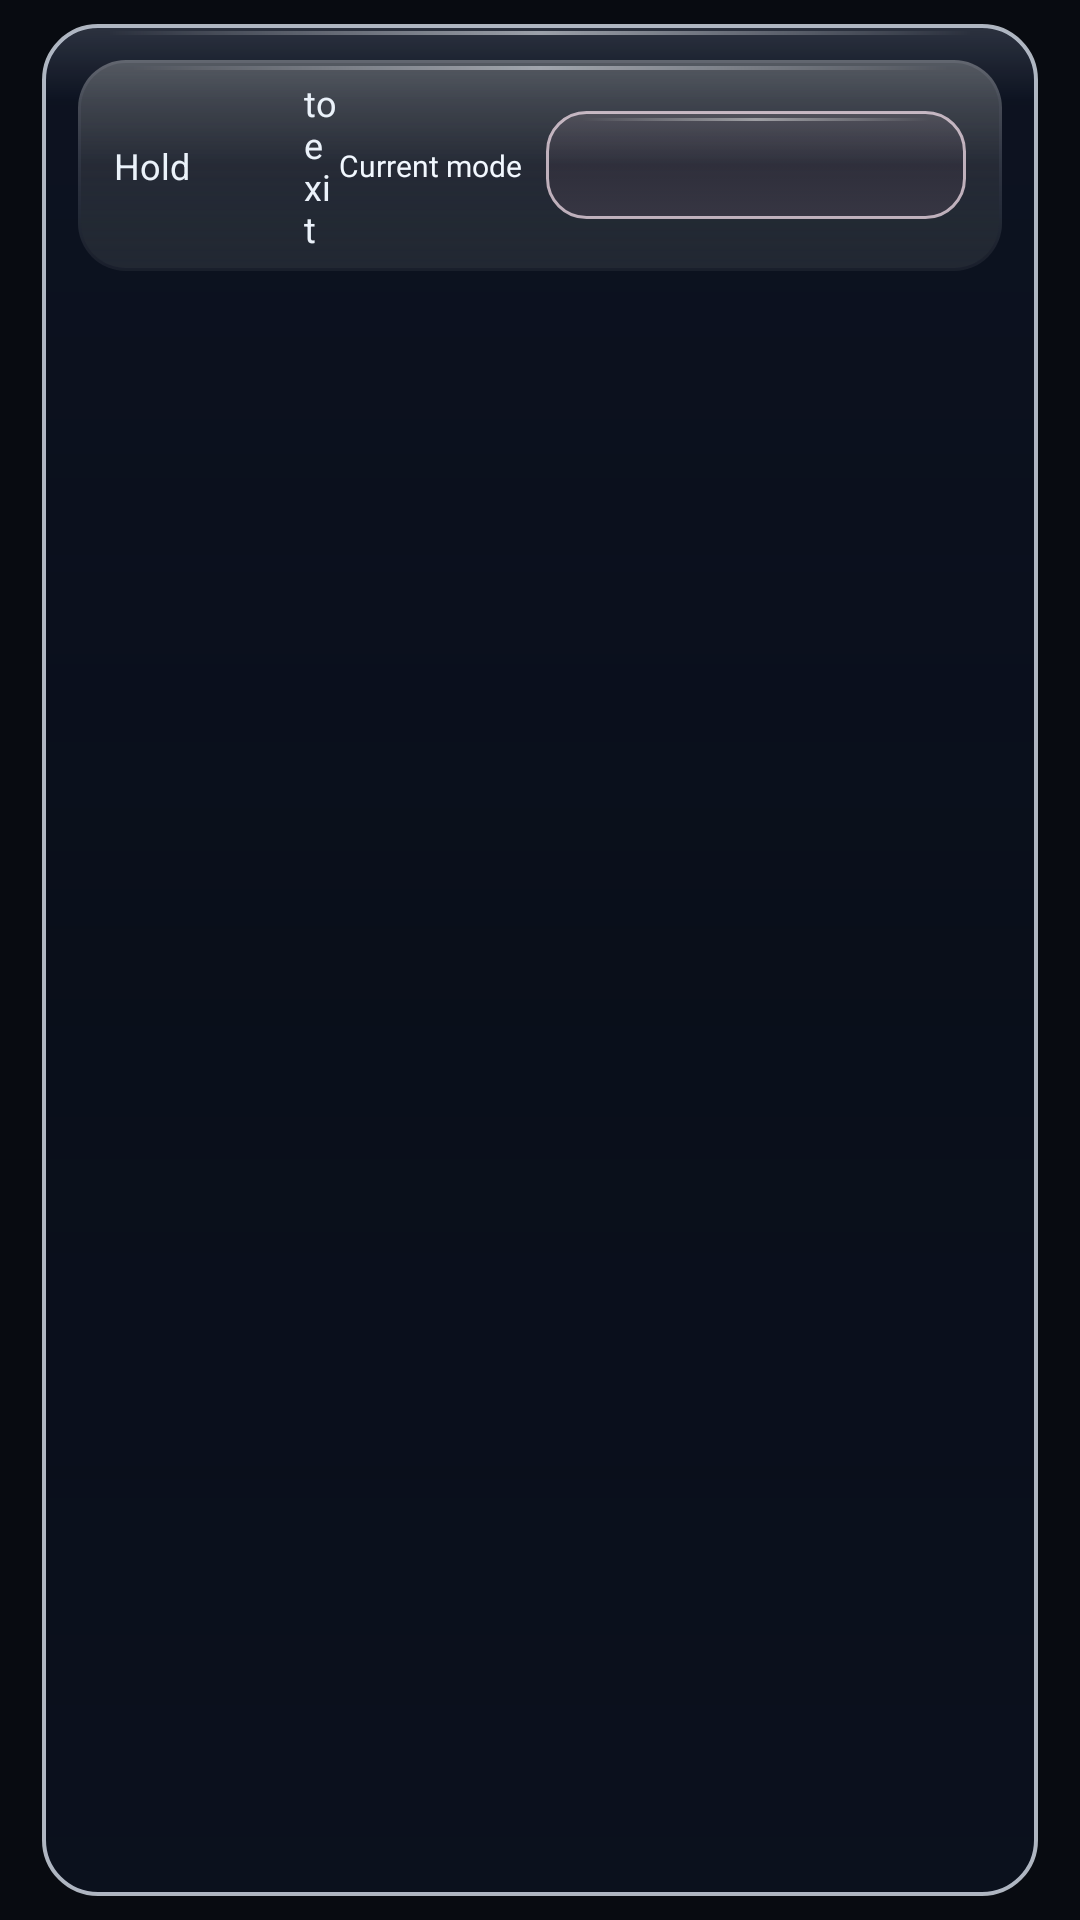

Android layout source for this screen:
<!-- AndroidManifest.xml: application theme MojoLauncher.AppTheme -->
<!-- res/layout/fragment_controller_remapper.xml -->
<?xml version="1.0" encoding="utf-8"?>
<LinearLayout
    xmlns:android="http://schemas.android.com/apk/res/android"
    xmlns:app="http://schemas.android.com/apk/res-auto"
    android:layout_width="match_parent"
    android:layout_height="match_parent"
    android:orientation="vertical"
    android:paddingHorizontal="14dp"
    android:paddingVertical="8dp">

    <LinearLayout
        android:layout_width="match_parent"
        android:layout_height="match_parent"
        android:orientation="vertical"
        android:background="@drawable/bg_zyrox_glass_modal"
        android:padding="12dp">

        
        <LinearLayout
            android:id="@+id/gamepad_remapper_mode_container"
            android:layout_width="match_parent"
            android:layout_height="wrap_content"
            android:orientation="horizontal"
            android:gravity="center_vertical"
            android:background="@drawable/bg_zyrox_glass_card"
            android:paddingHorizontal="12dp"
            android:paddingVertical="6dp">

            <TextView
                android:layout_width="wrap_content"
                android:layout_height="wrap_content"
                android:textColor="@color/zyrox_text_secondary"
                android:textSize="12sp"
                android:text="@string/controller_remapper_exit_part1" />

            <ImageView
                android:id="@+id/imageView2"
                android:layout_width="26dp"
                android:layout_height="26dp"
                android:layout_marginHorizontal="6dp"
                android:contentDescription="@string/controller_button_select"
                app:srcCompat="@drawable/button_select" />

            <TextView
                android:layout_width="0dp"
                android:layout_height="wrap_content"
                android:layout_weight="1"
                android:textColor="@color/zyrox_text_secondary"
                android:textSize="12sp"
                android:text="@string/controller_remapper_exit_part2" />

            <TextView
                android:id="@+id/gamepad_remapper_mode_label"
                android:layout_width="wrap_content"
                android:layout_height="wrap_content"
                android:layout_marginEnd="8dp"
                android:text="@string/controller_remapper_operating_mode"
                android:textColor="@color/zyrox_amber"
                android:textSize="10sp"
                android:fontFamily="@font/minecraft_pixel"
                app:fontFamily="@font/minecraft_pixel" />

            <Spinner
                android:id="@+id/gamepad_remapper_mode_spinner"
                android:layout_width="wrap_content"
                android:layout_height="36dp"
                android:minWidth="140dp"
                android:background="@drawable/bg_zyrox_input"
                android:popupBackground="@drawable/bg_zyrox_glass_modal"
                android:paddingHorizontal="10dp" />
        </LinearLayout>

        
        <androidx.recyclerview.widget.RecyclerView
            android:id="@+id/gamepad_remapper_recycler"
            android:layout_width="match_parent"
            android:layout_height="0dp"
            android:layout_weight="1"
            android:layout_marginTop="8dp"
            android:overScrollMode="never"
            android:scrollbars="vertical" />
    </LinearLayout>
</LinearLayout>
<!-- resources referenced by this layout -->
<resources>
  <color name="zyrox_amber">#F2F8FF</color>
  <color name="zyrox_text_secondary">#EBF2FA</color>
  <string name="controller_button_select">Select</string>
  <string name="controller_remapper_exit_part1">Hold</string>
  <string name="controller_remapper_exit_part2">to exit</string>
  <string name="controller_remapper_operating_mode">Current mode</string>
  <style name="MojoLauncher.AppTheme" parent="MojoLauncher" />
  <color name="zyrox_bg_base">#080B11</color>
  <color name="zyrox_glass_elevated">#8C0B111C</color>
  <color name="zyrox_amber_bright">#D6EAFF</color>
  <color name="zyrox_amber_tint">#28D2E8FC</color>
  <color name="zyrox_text_primary">#FAFCFF</color>
  <color name="zyrox_text_muted">#A4B4C6</color>
  <style name="Zyrox.AlertDialog" parent="Theme.AppCompat.Dialog.Alert">
          <item name="colorAccent">@color/zyrox_amber</item>
          <item name="colorPrimary">@color/zyrox_amber_bright</item>
          <item name="android:textColorPrimary">@color/zyrox_text_primary</item>
          <item name="android:textColorSecondary">@color/zyrox_text_secondary</item>
          <item name="android:background">@android:color/transparent</item>
          <item name="android:windowBackground">@drawable/bg_zyrox_glass_modal</item>
          <item name="dialogCornerRadius">18dp</item>
      </style>
  <style name="MojoLauncher.SeekBar" parent="Widget.AppCompat.SeekBar">
          <item name="android:progressDrawable">@drawable/minepb_progress</item>
          <item name="android:thumb">@drawable/bg_zyrox_seekbar_thumb</item>
          <item name="android:thumbOffset">0dp</item>
          <item name="android:maxHeight">6dp</item>
          <item name="android:minHeight">6dp</item>
          <item name="android:splitTrack">false</item>
      </style>
  <style name="MojoLauncher.Switch" parent="Widget.AppCompat.CompoundButton.Switch">
          <item name="track">@drawable/bg_zyrox_switch_track</item>
          <item name="android:thumb">@drawable/bg_zyrox_switch_thumb</item>
          <item name="switchMinWidth">42dp</item>
          <item name="showText">false</item>
      </style>
  <style name="MojoLauncher.Button" parent="Widget.AppCompat.Button">
          <item name="android:background">@drawable/btn_zyrox_secondary</item>
          <item name="android:textColor">@color/zyrox_lg_text</item>
          <item name="android:shadowColor">@color/zyrox_lg_shadow</item>
          <item name="android:shadowDx">0</item>
          <item name="android:shadowDy">1</item>
          <item name="android:shadowRadius">3</item>
          <item name="android:stateListAnimator">@null</item>
          <item name="android:fontFamily">@font/noto_sans_bold</item>
          <item name="fontFamily">@font/noto_sans_bold</item>
          <item name="android:letterSpacing">0.03</item>
          <item name="android:textSize">11.5sp</item>
          <item name="android:textAllCaps">true</item>
      </style>
  <style name="MojoLauncher.Button.Toggle" parent="MojoLauncher.Button">
          <item name="android:background">@drawable/button_flat_toggle</item>
          <item name="android:textColor">@color/zyrox_lg_text</item>
      </style>
  <!-- drawable bg_zyrox_switch_thumb (drawable) -->
  <?xml version="1.0" encoding="utf-8"?>
  <selector xmlns:android="http://schemas.android.com/apk/res/android">
      <item android:state_checked="true">
          <shape android:shape="oval">
              <size android:width="20dp" android:height="20dp" />
              <gradient android:angle="270" android:startColor="#FFFAFCFF" android:endColor="#FFD5E5F9" />
              <stroke android:width="1dp" android:color="#FFFFFFFF" />
          </shape>
      </item>
      <item>
          <shape android:shape="oval">
              <size android:width="20dp" android:height="20dp" />
              <solid android:color="#EFDDE6F1" />
              <stroke android:width="1dp" android:color="#80F2F8FF" />
          </shape>
      </item>
  </selector>
  <color name="zyrox_lg_text">#FAFCFF</color>
  <color name="zyrox_lg_shadow">#7C060B14</color>
</resources>
